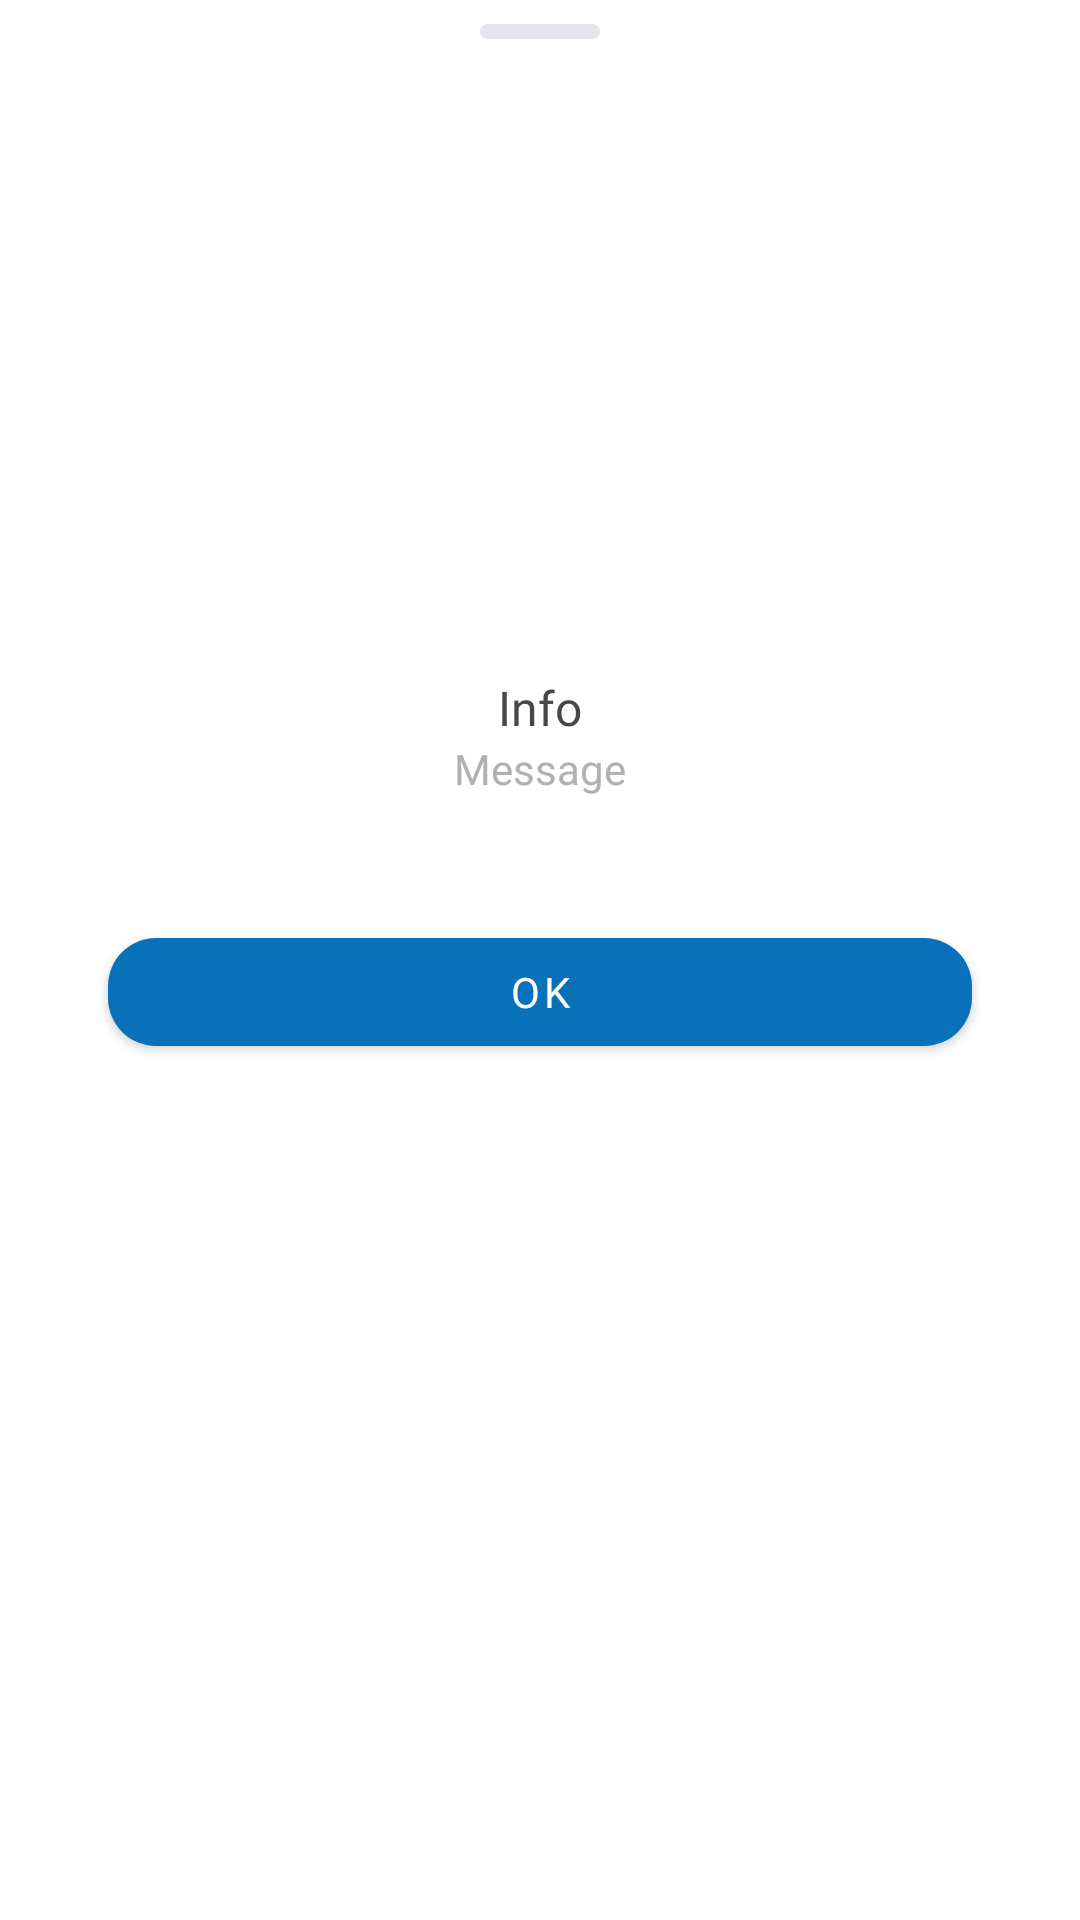

Layout XML and referenced resources for this Android screen:
<!-- AndroidManifest.xml: application theme Theme.CPNBDMGafi -->
<!-- res/layout/dialog_info.xml -->
<?xml version="1.0" encoding="utf-8"?>
<LinearLayout
    android:orientation="vertical"
    android:layout_width="match_parent"
    android:layout_height="wrap_content"
    xmlns:android="http://schemas.android.com/apk/res/android"
    xmlns:app="http://schemas.android.com/apk/res-auto">
    <RelativeLayout
        android:layout_marginBottom="5dp"
        android:layout_width="match_parent"
        android:layout_height="wrap_content">
        <ImageView
            android:background="@drawable/bg_round"
            android:layout_width="40dp"
            android:layout_height="5dp"
            android:layout_marginTop="8dp"
            android:layout_centerHorizontal="true"/>

        <LinearLayout
            android:layout_width="match_parent"
            android:layout_height="wrap_content"
            android:layout_marginTop="25dp"
            android:layout_marginBottom="10dp"
            android:orientation="vertical">

            <ImageView
                android:id="@+id/image"
                android:layout_width="match_parent"
                android:layout_height="170dp"
                android:layout_gravity="center_horizontal"
                android:layout_marginStart="36dp"
                android:layout_marginEnd="36dp"
                android:layout_marginBottom="20dp"
                android:src="@drawable/ic_launcher_background" />

            <TextView
                android:id="@+id/title"
                android:layout_width="match_parent"
                android:layout_height="wrap_content"
                android:layout_marginLeft="16dp"
                android:layout_marginTop="10dp"
                android:layout_marginRight="16dp"
                android:fontFamily="@font/black"
                android:gravity="center"
                android:text="Info"
                android:textColor="@color/gray_300"
                android:textSize="16sp" />

            <TextView
                android:id="@+id/message"
                android:layout_width="match_parent"
                android:layout_height="wrap_content"
                android:layout_marginLeft="16dp"
                android:layout_marginRight="16dp"
                android:layout_marginBottom="20dp"
                android:fontFamily="@font/medium"
                android:gravity="center"
                android:text="Message"
                android:textColor="@color/gray_100"
                android:textSize="14sp" />
        </LinearLayout>
    </RelativeLayout>

    <com.google.android.material.button.MaterialButton
        android:id="@+id/a_btn"
        android:layout_marginTop="6dp"
        android:layout_marginBottom="26dp"
        android:layout_marginStart="36dp"
        android:layout_marginEnd="36dp"
        android:layout_height="wrap_content"
        android:fontFamily="@font/bold"
        android:layout_width="match_parent"
        android:singleLine="true"
        app:cornerRadius="@dimen/button_corner_radius"
        android:text="OK"/>


</LinearLayout>
<!-- resources referenced by this layout -->
<resources>
  <color name="gray_100">#b1b1b1</color>
  <color name="gray_300">#474747</color>
  <dimen name="button_corner_radius">16dp</dimen>
  <!-- drawable bg_round (drawable) -->
  <?xml version="1.0" encoding="utf-8"?>
  <shape xmlns:android="http://schemas.android.com/apk/res/android" xmlns:app="http://schemas.android.com/apk/res-auto" xmlns:aapt="http://schemas.android.com/aapt" android:shape="rectangle">
      <solid android:color="@color/white_200"/>
      <corners android:radius="50dp"/>
  </shape>
  <style name="Theme.CPNBDMGafi" parent="Theme.MaterialComponents.DayNight.DarkActionBar">
          
          <item name="colorPrimary">@color/blue_500</item>
          <item name="colorPrimaryVariant">@color/blue_500</item>
          <item name="colorOnPrimary">@color/white</item>
          
          <item name="colorSecondary">@color/yellow_200</item>
          <item name="colorSecondaryVariant">@color/yellow_500</item>
          <item name="colorOnSecondary">@color/black</item>
          <item name="android:navigationBarColor">#454545</item>
          
          <item name="android:statusBarColor" tools:targetApi="l">?attr/colorPrimaryVariant</item>
          
      </style>
  <color name="white_200">#e5e6eb</color>
  <color name="blue_500">#0971ba</color>
  <color name="white">#ffffff</color>
  <color name="yellow_200">#ffab00</color>
  <color name="yellow_500">#d38e03</color>
  <color name="black">#ff000000</color>
</resources>
